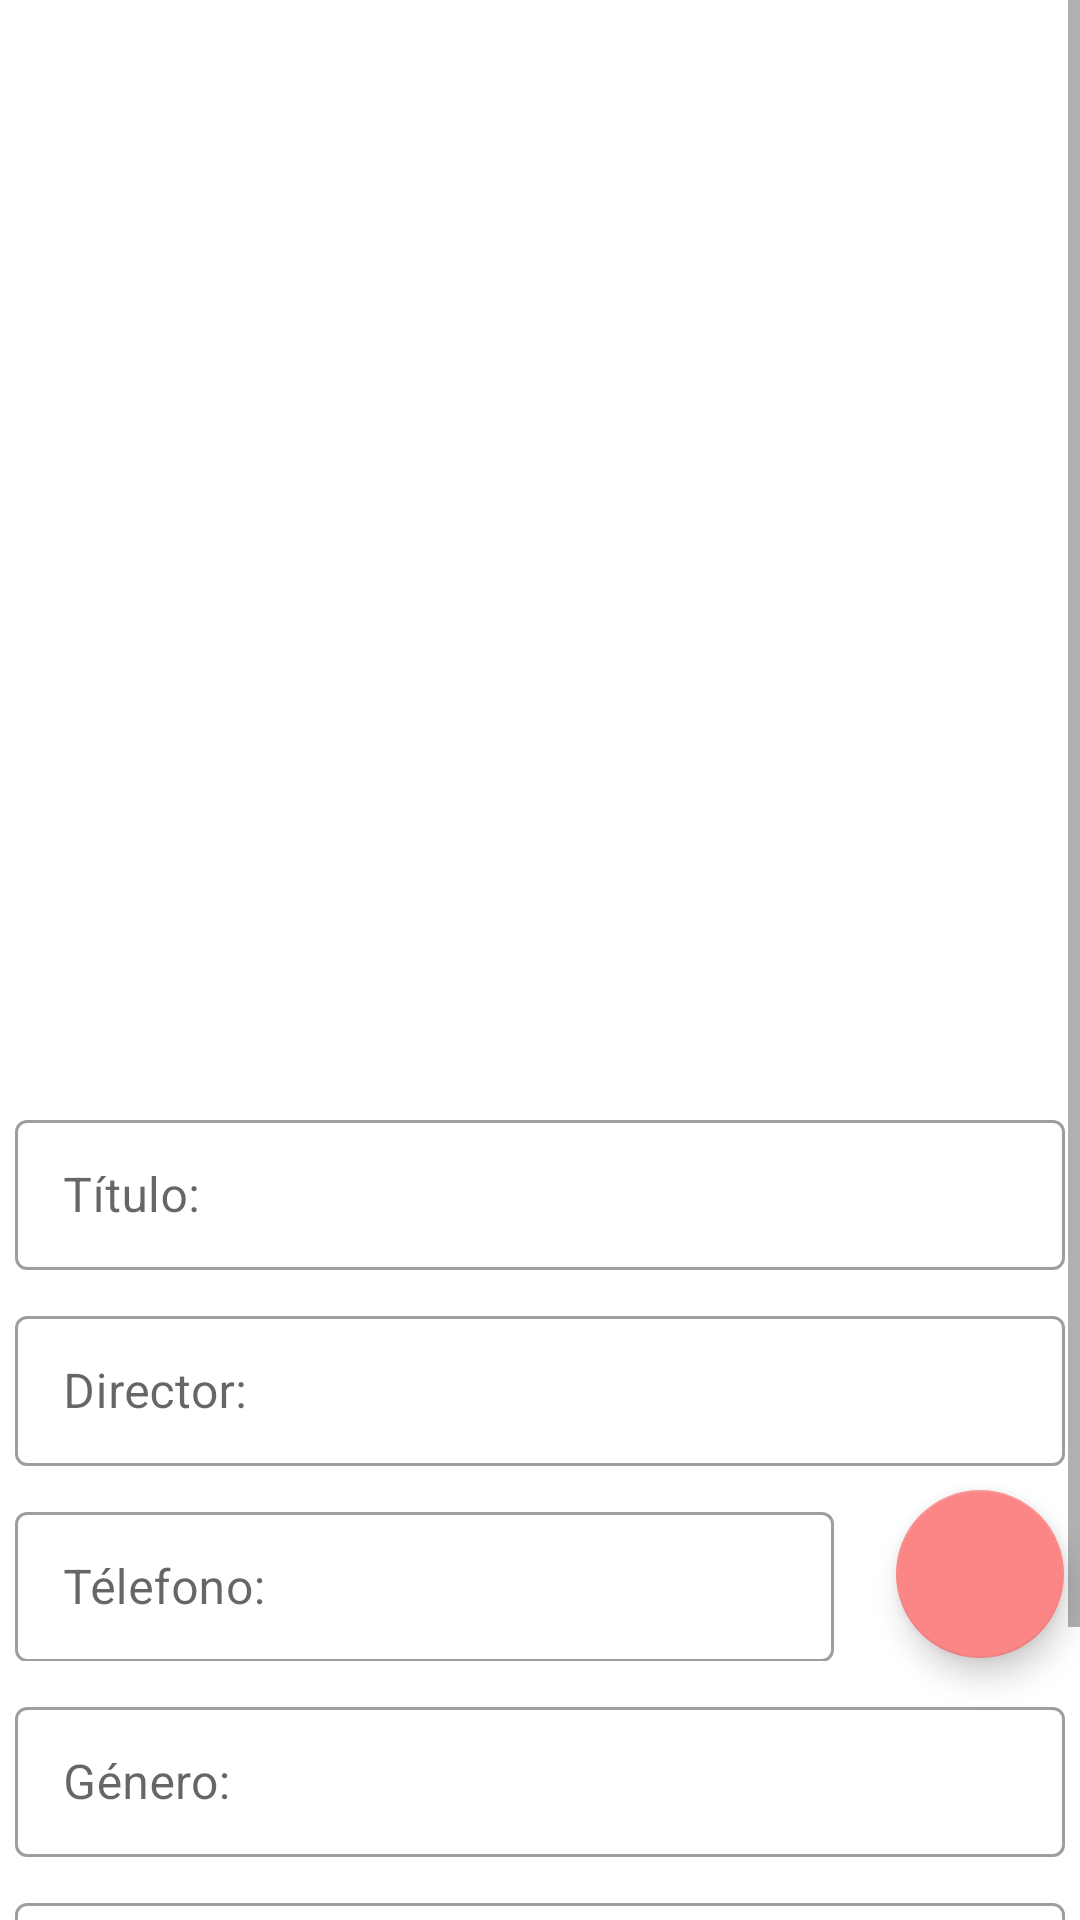

Android layout source for this screen:
<!-- AndroidManifest.xml: application theme Theme.PradoDarribaAaronProyectoPMDM -->
<!-- res/layout/activity_detalles.xml -->
<?xml version="1.0" encoding="utf-8"?>
<ScrollView xmlns:android="http://schemas.android.com/apk/res/android"
    xmlns:app="http://schemas.android.com/apk/res-auto"
    xmlns:tools="http://schemas.android.com/tools"
    android:layout_width="match_parent"
    android:layout_height="match_parent">


<androidx.constraintlayout.widget.ConstraintLayout
    android:layout_width="match_parent"
    android:layout_height="match_parent">
    tools:context=".activities.DetallesActivity">

    <com.google.android.material.textfield.TextInputLayout
        android:id="@+id/tiImagen"
        style="@style/Widget.MaterialComponents.TextInputLayout.OutlinedBox"
        android:layout_width="match_parent"
        android:layout_height="wrap_content"
        android:layout_marginStart="5dp"
        android:layout_marginTop="10dp"
        android:layout_marginEnd="5dp"
        app:layout_constraintEnd_toEndOf="parent"
        app:layout_constraintStart_toStartOf="parent"
        app:layout_constraintTop_toBottomOf="@+id/tiGenero">

        <com.google.android.material.textfield.TextInputEditText
            android:id="@+id/etUrl"
            android:layout_width="match_parent"
            android:layout_height="wrap_content"
            android:clickable="false"
            android:cursorVisible="false"
            android:focusable="false"
            android:focusableInTouchMode="false"
            android:hint="Url Imagen:" />
    </com.google.android.material.textfield.TextInputLayout>

    <ImageView
        android:id="@+id/ivImagenDetalles"
        android:layout_width="300dp"
        android:layout_height="350dp"
        android:layout_marginTop="8dp"
        android:layout_weight="1"
        app:layout_constraintEnd_toEndOf="parent"
        app:layout_constraintHorizontal_bias="0.414"
        app:layout_constraintStart_toStartOf="parent"
        app:layout_constraintTop_toTopOf="parent"
        tools:srcCompat="@tools:sample/avatars" />

    <com.google.android.material.textfield.TextInputLayout
        android:id="@+id/tiNota"
        style="@style/Widget.MaterialComponents.TextInputLayout.OutlinedBox"
        android:layout_width="match_parent"
        android:layout_height="wrap_content"
        android:layout_marginStart="5dp"
        android:layout_marginTop="10dp"
        android:layout_marginEnd="5dp"
        app:layout_constraintEnd_toEndOf="parent"
        app:layout_constraintStart_toStartOf="parent"
        app:layout_constraintTop_toBottomOf="@+id/tiImagen">

        <com.google.android.material.textfield.TextInputEditText
            android:id="@+id/etNota"
            android:layout_width="match_parent"
            android:layout_height="50dp"
            android:clickable="false"
            android:cursorVisible="false"
            android:digits="1234567890."
            android:focusable="false"
            android:focusableInTouchMode="false"
            android:hint="Nota: "
            android:inputType="number"
            android:maxLength="3"
            android:singleLine="true" />

    </com.google.android.material.textfield.TextInputLayout>

    <com.google.android.material.textfield.TextInputLayout
        android:id="@+id/tiDirector"
        style="@style/Widget.MaterialComponents.TextInputLayout.OutlinedBox"
        android:layout_width="match_parent"
        android:layout_height="wrap_content"
        android:layout_marginStart="5dp"
        android:layout_marginTop="10dp"
        android:layout_marginEnd="5dp"
        app:layout_constraintEnd_toEndOf="parent"
        app:layout_constraintHorizontal_bias="0.523"
        app:layout_constraintStart_toStartOf="parent"
        app:layout_constraintTop_toBottomOf="@+id/tiTitulo">

        <com.google.android.material.textfield.TextInputEditText
            android:id="@+id/etDirector"
            android:layout_width="match_parent"
            android:layout_height="50dp"
            android:clickable="false"
            android:cursorVisible="false"
            android:focusable="false"
            android:focusableInTouchMode="false"
            android:hint="Director: "
            android:singleLine="true" />
    </com.google.android.material.textfield.TextInputLayout>

    <com.google.android.material.textfield.TextInputLayout
        android:id="@+id/tiGenero"
        style="@style/Widget.MaterialComponents.TextInputLayout.OutlinedBox"
        android:layout_width="match_parent"
        android:layout_height="wrap_content"
        android:layout_marginStart="5dp"
        android:layout_marginTop="10dp"
        android:layout_marginEnd="5dp"
        app:layout_constraintEnd_toEndOf="parent"
        app:layout_constraintStart_toStartOf="parent"
        app:layout_constraintTop_toBottomOf="@+id/tiTelefonoD">

        <com.google.android.material.textfield.TextInputEditText
            android:id="@+id/etGenero"
            android:layout_width="match_parent"
            android:layout_height="50dp"
            android:clickable="false"
            android:cursorVisible="false"
            android:focusable="false"
            android:focusableInTouchMode="false"
            android:hint="Género: "
            android:singleLine="true" />

    </com.google.android.material.textfield.TextInputLayout>

    <com.google.android.material.textfield.TextInputLayout
        android:id="@+id/tiTitulo"
        style="@style/Widget.MaterialComponents.TextInputLayout.OutlinedBox"
        android:layout_width="match_parent"
        android:layout_height="wrap_content"
        android:layout_marginStart="5dp"
        android:layout_marginTop="10dp"
        android:layout_marginEnd="5dp"
        app:layout_constraintEnd_toEndOf="parent"
        app:layout_constraintHorizontal_bias="0.476"
        app:layout_constraintStart_toStartOf="parent"
        app:layout_constraintTop_toBottomOf="@+id/ivImagenDetalles">

        <com.google.android.material.textfield.TextInputEditText
            android:id="@+id/etTitulo"
            android:layout_width="match_parent"
            android:layout_height="50dp"
            android:clickable="false"
            android:cursorVisible="false"
            android:focusable="false"
            android:focusableInTouchMode="false"
            android:hint="Título: "
            android:singleLine="true" />
    </com.google.android.material.textfield.TextInputLayout>

    <com.google.android.material.textfield.TextInputLayout
        android:id="@+id/tiTelefonoD"
        style="@style/Widget.MaterialComponents.TextInputLayout.OutlinedBox"
        android:layout_width="273dp"
        android:layout_height="55dp"
        android:layout_marginStart="5dp"
        android:layout_marginTop="10dp"
        app:layout_constraintStart_toStartOf="parent"
        app:layout_constraintTop_toBottomOf="@+id/tiDirector">

        <com.google.android.material.textfield.TextInputEditText
            android:id="@+id/etTelefonoD"
            android:layout_width="match_parent"
            android:layout_height="50dp"
            android:clickable="false"
            android:cursorVisible="false"
            android:focusable="false"
            android:focusableInTouchMode="false"
            android:hint="Télefono: "
            android:inputType="phone"
            android:maxLength="9" />

    </com.google.android.material.textfield.TextInputLayout>

    <com.google.android.material.floatingactionbutton.FloatingActionButton
        android:id="@+id/btLlamar"
        android:layout_width="wrap_content"
        android:layout_height="wrap_content"
        android:layout_marginStart="5dp"
        android:layout_marginTop="8dp"
        android:layout_marginEnd="1dp"
        android:backgroundTint="@color/primaryColor"
        android:enabled="true"
        android:src="@drawable/ic_baseline_phone_24"
        app:layout_constraintEnd_toEndOf="parent"
        app:layout_constraintHorizontal_bias="0.788"
        app:layout_constraintStart_toEndOf="@+id/tiTelefonoD"
        app:layout_constraintTop_toBottomOf="@+id/tiDirector" />

</androidx.constraintlayout.widget.ConstraintLayout>
</ScrollView>
<!-- resources referenced by this layout -->
<resources>
  <color name="primaryColor">#FC8686</color>
  <style name="Theme.PradoDarribaAaronProyectoPMDM" parent="Theme.MaterialComponents.DayNight.DarkActionBar">
          
          <item name="colorPrimary">#FC8686</item>
          <item name="colorPrimaryVariant">#BAF44336</item>
          <item name="colorOnPrimary">#FFFFFFFF</item>
          
          <item name="colorSecondary">#FC8686</item>
          <item name="colorSecondaryVariant">#BAF44336</item>
          <item name="colorOnSecondary">#FF000000</item>
          
          <item name="android:statusBarColor" tools:targetApi="l">?attr/colorPrimaryVariant</item>
          
      </style>
</resources>
